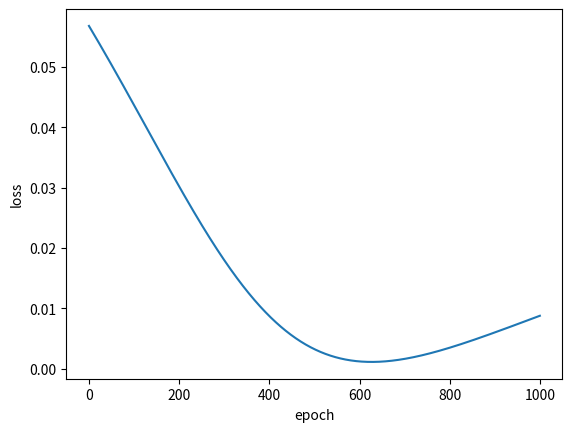

Here is the Python script that generated this plot:
# -*- coding: utf-8 -*-
"""
Created on Sat Oct 10 19:43:57 2020

@author: רום
"""
import matplotlib.pyplot as plt
import numpy as np

def sigmoid(x):
  # Sigmoid activation function: f(x) = 1 / (1 + e^(-x))
  return 1 / (1 + np.exp(-x))

def deriv_sigmoid(x):
  # Derivative of sigmoid: f'(x) = f(x) * (1 - f(x))
  fx = sigmoid(x)
  return fx * (1 - fx)

def mse_loss(y_true, y_pred):
  # y_true and y_pred are numpy arrays of the same length.
  return ((y_true - y_pred) ** 2).mean()

class OurNeuralNetwork:
  '''
  A neural network with:
    - 2 inputs
    - a hidden layer with 2 neurons (h1, h2)
    - an output layer with 1 neuron (o1)

  *** DISCLAIMER ***:
  The code below is intended to be simple and educational, NOT optimal.
  Real neural net code looks nothing like this. DO NOT use this code.
  Instead, read/run it to understand how this specific network works.
  '''
  def __init__(self):
    
    self.inputSize = 2
    self.hiddenSize = 2
    self.outputSize = 1
    
    # Weights
    self.loss_history = []
    self.hidden_weights = np.random.uniform(size=( self.inputSize,self.hiddenSize))  
    self.output_weights = np.random.uniform(size=( self.hiddenSize, self.outputSize))
   
    # Biases
    
    self.hidden_bias = np.random.uniform(size=(1,self.hiddenSize))   
    self.output_bias = np.random.uniform(size=(1,self.outputSize))   
    
  def feedforward(self, x):
    # x is a numpy array with 2 elements.    
    hiden_layer_ff = sigmoid(np.dot(x,self.hidden_weights) + self.hidden_bias)
    output_ff = sigmoid(np.dot(hiden_layer_ff,self.output_weights) + self.output_bias)
    return  output_ff

  def train(self, data, all_y_trues):
    '''
    - data is a (n x 2) numpy array, n = # of samples in the dataset.
    - all_y_trues is a numpy array with n elements.
      Elements in all_y_trues correspond to those in data.
    '''
    learn_rate = 0.002
    epochs = 1000 # number of times to loop through the entire dataset

    for epoch in range(epochs):
      for x, y_true in zip(data, all_y_trues):
          
        # --- Do a feedforward (we'll need these values later)
        
        hiden_layer_ff = sigmoid(np.dot(x,self.hidden_weights) + self.hidden_bias)
        output_ff = np.dot(hiden_layer_ff,self.output_weights) + self.output_bias      
        y_pred =  sigmoid(output_ff)

        # --- Calculate partial derivatives.        
        # --- Naming: d_L_d_w1 represents "partial L / partial w1"
        
        d_L_d_ypred = -2 * (y_true - y_pred)


        d_ypred_d_output_weights = hiden_layer_ff * deriv_sigmoid(output_ff)        
        d_ypred_d_output_bias = deriv_sigmoid(output_ff)
        d_ypred_d_hiden_layer_ff = self.output_weights * deriv_sigmoid(output_ff)                   
        deriv_sigmoid_matrix = np.vstack((deriv_sigmoid(np.dot(x,self.hidden_weights) + self.hidden_bias),
                                          deriv_sigmoid(np.dot(x,self.hidden_weights) + self.hidden_bias)))       
        d_hidden_d_b = deriv_sigmoid_matrix[0]                
        d_h_d_hidden_weights = deriv_sigmoid_matrix.T * x
       
        # --- Update weights and biases --- #
        
        self.output_weights -= d_ypred_d_output_weights.T * learn_rate * d_L_d_ypred      
        self.output_bias -= learn_rate * d_L_d_ypred * d_ypred_d_output_bias       
        self.hidden_weights -=d_h_d_hidden_weights.T * d_ypred_d_hiden_layer_ff  * learn_rate * d_L_d_ypred      
        self.hidden_bias -= d_ypred_d_hiden_layer_ff.T * learn_rate * d_L_d_ypred * d_hidden_d_b       
        
      # --- Calculate total loss at the end of each epoch
      y_preds = np.apply_along_axis(self.feedforward, 1, data)
      loss = mse_loss(all_y_trues,y_preds) - 0.25     
      self.loss_history.append(loss)
     
      if epoch % 10 == 0:   
        print("Epoch %d loss: %.3f" % (epoch, loss))
    fig, ax = plt.subplots()
    ax.set_xlabel('epoch')
    ax.set_ylabel('loss')
    ax.plot(self.loss_history)
# Define dataset
data = np.array([
  [-2, -1],  # Alice
  [25, 6],   # Bob
  [17, 4],   # Charlie
  [-15, -6], # Diana
])
all_y_trues = np.array([
  1, # Alice
  0, # Bob
  0, # Charlie
  1, # Diana
])

# Train our neural network!
network = OurNeuralNetwork()
network.train(data, all_y_trues)
